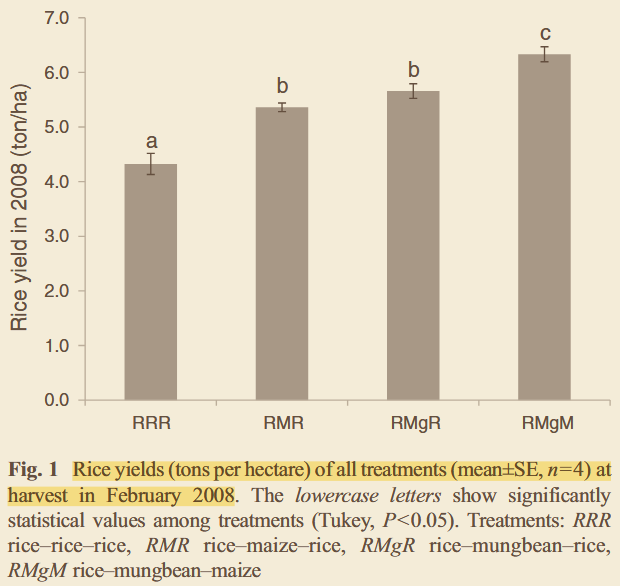

The file beside this chart, header and first rows:
, Y, SE
RRR, 4.336, 
RRR, 4.529, 0.193
RMR, 5.379, 
RMR, 5.456, 0.077
RMgR, 5.662, 
RMgR, 5.79, 0.128
RMgM, 6.344, 
RMgM, 6.485, 0.141
